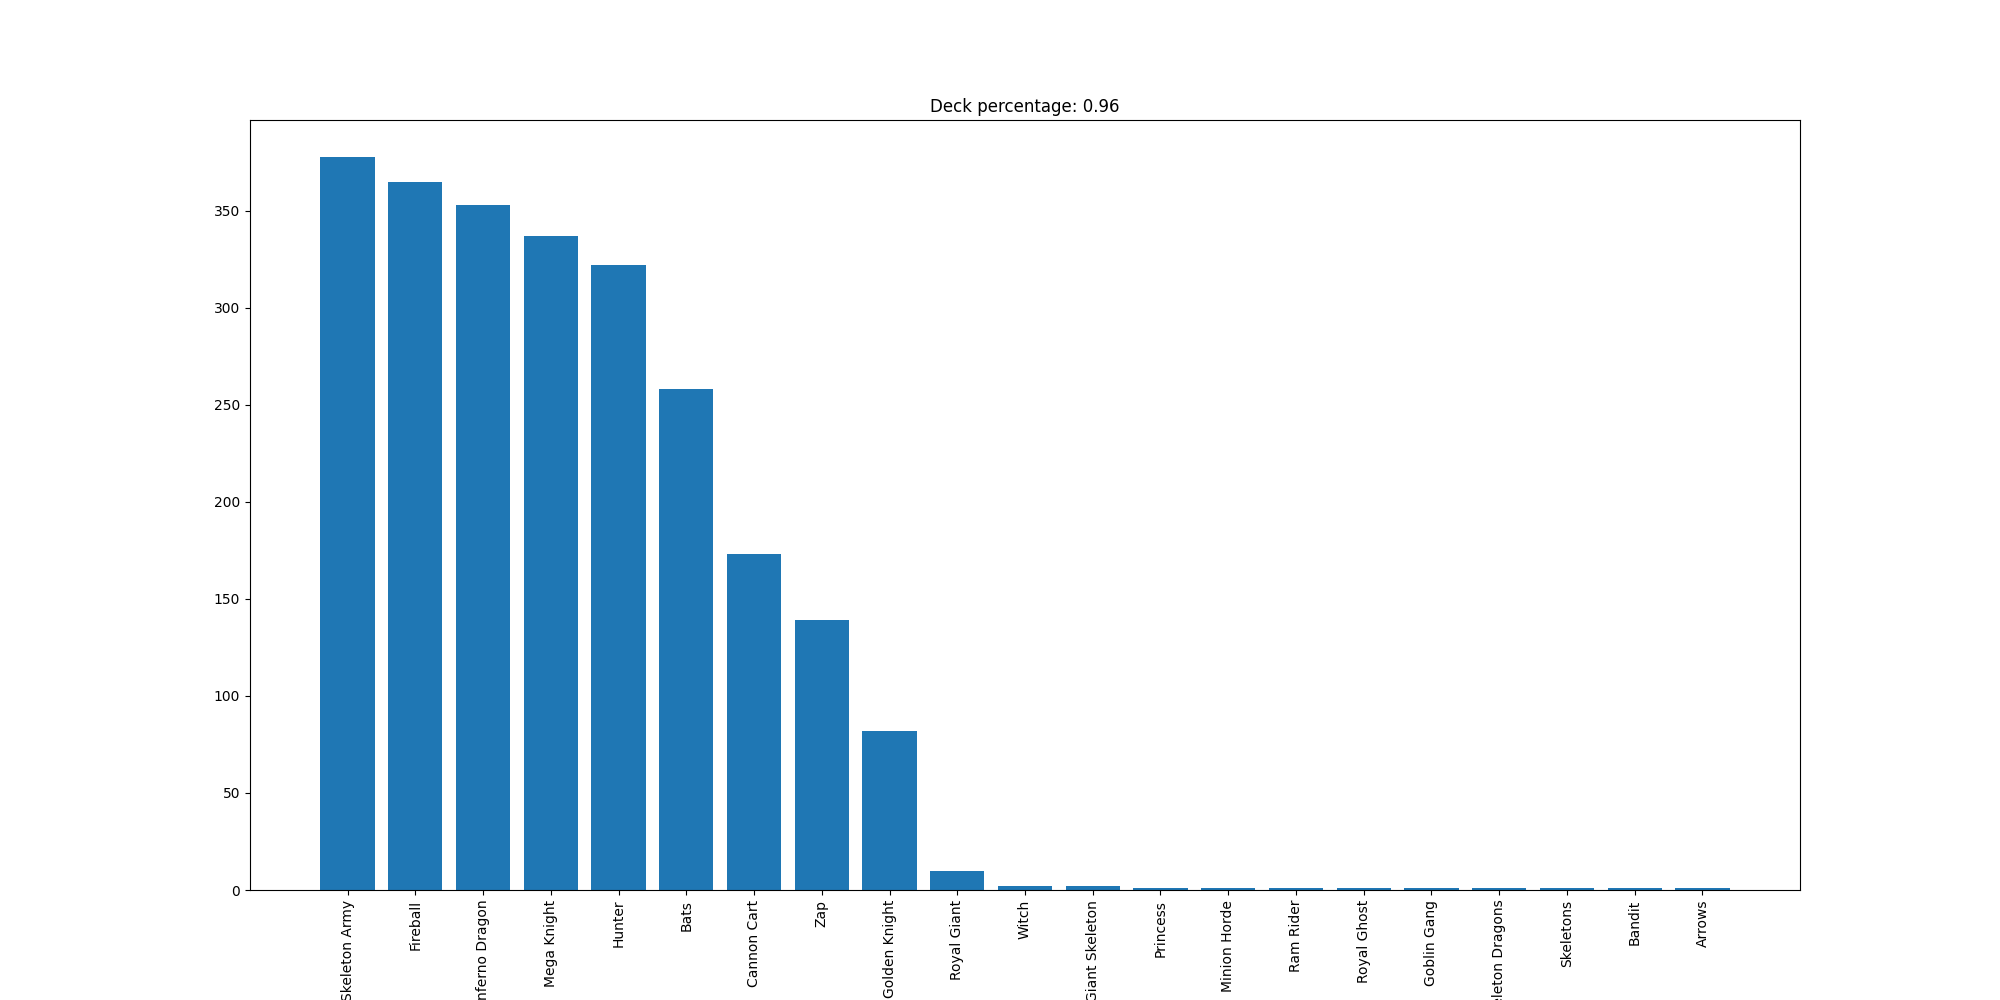

The file beside this chart, header and first rows:
Skeleton Army, 378
Fireball, 365
Inferno Dragon, 353
Mega Knight, 337
Hunter, 322
Bats, 258
Cannon Cart, 173
Zap, 139
Golden Knight, 82
Royal Giant, 10
Witch, 2
Giant Skeleton, 2
Princess, 1
Minion Horde, 1
Ram Rider, 1
Royal Ghost, 1
Goblin Gang, 1
Skeleton Dragons, 1
Skeletons, 1
Bandit, 1
Arrows, 1
